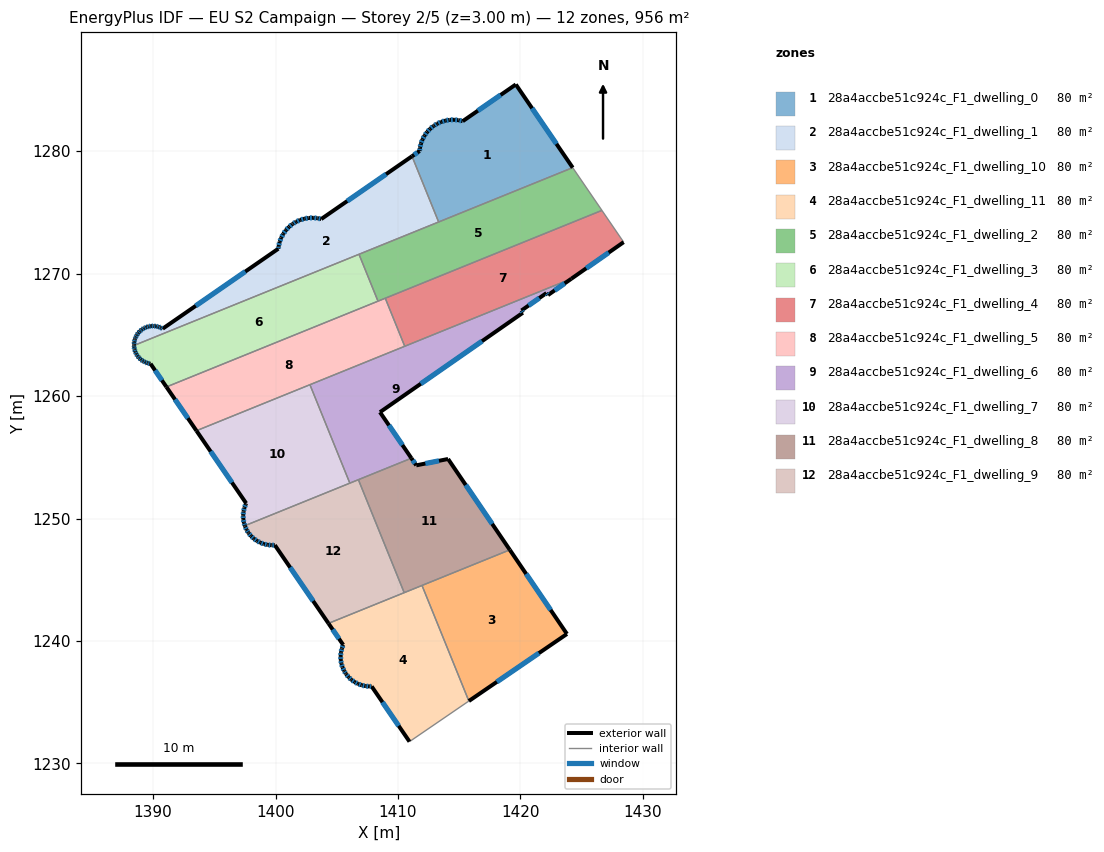
=== STOREY PLAN SPEC (per zone: floor XY polygon, exterior-wall plan segments, windows/doors) ===
zone 1: 28a4accbe51c924c_F1_dwelling_0  (79.6 m²)
  floor: (1419.62, 1285.44) (1424.26, 1278.65) (1413.32, 1274.21) (1411.14, 1279.58) (1411.77, 1280.00) (1411.79, 1280.26) (1411.88, 1280.61) (1412.00, 1280.95) (1412.17, 1281.26) (1412.38, 1281.55) (1412.62, 1281.82) (1412.89, 1282.04) (1412.94, 1282.07) (1413.20, 1282.23) (1413.52, 1282.38) (1413.86, 1282.49) (1414.22, 1282.54) (1414.57, 1282.56) (1414.93, 1282.52) (1415.28, 1282.44)
  exterior wall: (1412.00, 1280.95) – (1411.88, 1280.61)  [0.4 m]
    window: (1411.96, 1280.85) – (1411.91, 1280.71)  [0.2 m²]
  exterior wall: (1412.17, 1281.26) – (1412.00, 1280.95)  [0.4 m]
    window: (1412.12, 1281.17) – (1412.05, 1281.04)  [0.2 m²]
  exterior wall: (1412.38, 1281.55) – (1412.17, 1281.26)  [0.4 m]
    window: (1412.32, 1281.47) – (1412.23, 1281.35)  [0.2 m²]
  exterior wall: (1412.62, 1281.82) – (1412.38, 1281.55)  [0.4 m]
    window: (1412.55, 1281.74) – (1412.44, 1281.63)  [0.2 m²]
  exterior wall: (1412.89, 1282.04) – (1412.62, 1281.82)  [0.4 m]
    window: (1412.82, 1281.98) – (1412.70, 1281.88)  [0.2 m²]
  exterior wall: (1412.94, 1282.07) – (1412.89, 1282.04)  [0.1 m]
  exterior wall: (1413.20, 1282.23) – (1412.94, 1282.07)  [0.3 m]
    window: (1413.12, 1282.19) – (1413.01, 1282.12)  [0.2 m²]
  exterior wall: (1413.52, 1282.38) – (1413.20, 1282.23)  [0.4 m]
    window: (1413.43, 1282.34) – (1413.29, 1282.27)  [0.2 m²]
  exterior wall: (1413.86, 1282.49) – (1413.52, 1282.38)  [0.4 m]
    window: (1413.77, 1282.46) – (1413.62, 1282.41)  [0.2 m²]
  exterior wall: (1414.22, 1282.54) – (1413.86, 1282.49)  [0.4 m]
    window: (1414.12, 1282.53) – (1413.96, 1282.50)  [0.2 m²]
  exterior wall: (1414.57, 1282.56) – (1414.22, 1282.54)  [0.4 m]
    window: (1414.47, 1282.55) – (1414.32, 1282.55)  [0.2 m²]
  exterior wall: (1414.93, 1282.52) – (1414.57, 1282.56)  [0.4 m]
    window: (1414.83, 1282.53) – (1414.68, 1282.55)  [0.2 m²]
  exterior wall: (1415.28, 1282.44) – (1414.93, 1282.52)  [0.4 m]
    window: (1415.18, 1282.46) – (1415.03, 1282.50)  [0.2 m²]
  exterior wall: (1419.62, 1285.44) – (1415.28, 1282.44)  [5.3 m]
    window: (1418.38, 1284.58) – (1416.52, 1283.30)  [2.9 m²]
  exterior wall: (1424.26, 1278.65) – (1419.62, 1285.44)  [8.2 m]
    window: (1422.94, 1280.59) – (1420.95, 1283.50)  [4.5 m²]
  exterior wall: (1411.77, 1280.00) – (1411.14, 1279.58)  [0.8 m]
    window: (1411.59, 1279.88) – (1411.32, 1279.70)  [0.4 m²]
  exterior wall: (1411.79, 1280.26) – (1411.77, 1280.00)  [0.3 m]
    window: (1411.79, 1280.19) – (1411.77, 1280.08)  [0.1 m²]
  exterior wall: (1411.88, 1280.61) – (1411.79, 1280.26)  [0.4 m]
    window: (1411.85, 1280.51) – (1411.82, 1280.36)  [0.2 m²]
  interior walls: 2
zone 2: 28a4accbe51c924c_F1_dwelling_1  (79.6 m²)
  floor: (1411.14, 1279.58) (1413.32, 1274.21) (1388.45, 1264.13) (1388.45, 1264.22) (1388.47, 1264.42) (1388.51, 1264.62) (1388.53, 1264.68) (1388.58, 1264.81) (1388.68, 1264.99) (1388.80, 1265.15) (1388.93, 1265.30) (1389.09, 1265.43) (1389.26, 1265.54) (1389.45, 1265.62) (1389.64, 1265.68) (1389.84, 1265.71) (1390.04, 1265.72) (1390.24, 1265.70) (1390.44, 1265.65) (1390.63, 1265.58) (1390.79, 1265.50) (1400.23, 1272.03) (1400.26, 1272.23) (1400.34, 1272.58) (1400.46, 1272.92) (1400.63, 1273.24) (1400.84, 1273.53) (1401.09, 1273.80) (1401.37, 1274.03) (1401.41, 1274.06) (1401.68, 1274.22) (1402.01, 1274.37) (1402.35, 1274.48) (1402.71, 1274.54) (1403.07, 1274.55) (1403.43, 1274.52) (1403.73, 1274.45)
  exterior wall: (1388.58, 1264.81) – (1388.53, 1264.68)  [0.1 m]
    window: (1388.57, 1264.77) – (1388.55, 1264.71)  [0.1 m²]
  exterior wall: (1388.68, 1264.99) – (1388.58, 1264.81)  [0.2 m]
    window: (1388.65, 1264.93) – (1388.61, 1264.86)  [0.1 m²]
  exterior wall: (1388.80, 1265.15) – (1388.68, 1264.99)  [0.2 m]
    window: (1388.76, 1265.10) – (1388.71, 1265.03)  [0.1 m²]
  exterior wall: (1388.93, 1265.30) – (1388.80, 1265.15)  [0.2 m]
    window: (1388.89, 1265.26) – (1388.84, 1265.19)  [0.1 m²]
  exterior wall: (1389.09, 1265.43) – (1388.93, 1265.30)  [0.2 m]
    window: (1389.05, 1265.39) – (1388.98, 1265.34)  [0.1 m²]
  exterior wall: (1389.26, 1265.54) – (1389.09, 1265.43)  [0.2 m]
    window: (1389.21, 1265.50) – (1389.14, 1265.46)  [0.1 m²]
  exterior wall: (1389.45, 1265.62) – (1389.26, 1265.54)  [0.2 m]
    window: (1389.39, 1265.59) – (1389.31, 1265.56)  [0.1 m²]
  exterior wall: (1389.64, 1265.68) – (1389.45, 1265.62)  [0.2 m]
    window: (1389.58, 1265.66) – (1389.50, 1265.64)  [0.1 m²]
  exterior wall: (1389.84, 1265.71) – (1389.64, 1265.68)  [0.2 m]
    window: (1389.78, 1265.70) – (1389.70, 1265.69)  [0.1 m²]
  exterior wall: (1390.04, 1265.72) – (1389.84, 1265.71)  [0.2 m]
    window: (1389.98, 1265.72) – (1389.90, 1265.71)  [0.1 m²]
  exterior wall: (1390.24, 1265.70) – (1390.04, 1265.72)  [0.2 m]
    window: (1390.19, 1265.71) – (1390.10, 1265.71)  [0.1 m²]
  exterior wall: (1390.44, 1265.65) – (1390.24, 1265.70)  [0.2 m]
    window: (1390.39, 1265.67) – (1390.30, 1265.69)  [0.1 m²]
  exterior wall: (1390.63, 1265.58) – (1390.44, 1265.65)  [0.2 m]
    window: (1390.58, 1265.60) – (1390.50, 1265.63)  [0.1 m²]
  exterior wall: (1390.79, 1265.50) – (1390.63, 1265.58)  [0.2 m]
    window: (1390.75, 1265.52) – (1390.68, 1265.56)  [0.1 m²]
  exterior wall: (1400.23, 1272.03) – (1390.79, 1265.50)  [11.5 m]
    window: (1397.53, 1270.16) – (1393.49, 1267.36)  [6.3 m²]
  exterior wall: (1400.26, 1272.23) – (1400.23, 1272.03)  [0.2 m]
    window: (1400.25, 1272.17) – (1400.24, 1272.08)  [0.1 m²]
  exterior wall: (1400.34, 1272.58) – (1400.26, 1272.23)  [0.4 m]
    window: (1400.31, 1272.48) – (1400.28, 1272.33)  [0.2 m²]
  exterior wall: (1400.46, 1272.92) – (1400.34, 1272.58)  [0.4 m]
    window: (1400.43, 1272.82) – (1400.37, 1272.68)  [0.2 m²]
  exterior wall: (1400.63, 1273.24) – (1400.46, 1272.92)  [0.4 m]
    window: (1400.58, 1273.15) – (1400.51, 1273.01)  [0.2 m²]
  exterior wall: (1400.84, 1273.53) – (1400.63, 1273.24)  [0.4 m]
    window: (1400.78, 1273.45) – (1400.69, 1273.32)  [0.2 m²]
  exterior wall: (1401.09, 1273.80) – (1400.84, 1273.53)  [0.4 m]
    window: (1401.02, 1273.72) – (1400.91, 1273.61)  [0.2 m²]
  exterior wall: (1401.37, 1274.03) – (1401.09, 1273.80)  [0.4 m]
    window: (1401.29, 1273.96) – (1401.17, 1273.87)  [0.2 m²]
  exterior wall: (1401.41, 1274.06) – (1401.37, 1274.03)  [0.1 m]
  exterior wall: (1401.68, 1274.22) – (1401.41, 1274.06)  [0.3 m]
    window: (1401.60, 1274.18) – (1401.49, 1274.11)  [0.2 m²]
  exterior wall: (1402.01, 1274.37) – (1401.68, 1274.22)  [0.4 m]
    window: (1401.91, 1274.33) – (1401.77, 1274.26)  [0.2 m²]
  exterior wall: (1402.35, 1274.48) – (1402.01, 1274.37)  [0.4 m]
    window: (1402.25, 1274.45) – (1402.11, 1274.40)  [0.2 m²]
  exterior wall: (1402.71, 1274.54) – (1402.35, 1274.48)  [0.4 m]
    window: (1402.61, 1274.52) – (1402.46, 1274.50)  [0.2 m²]
  exterior wall: (1403.07, 1274.55) – (1402.71, 1274.54)  [0.4 m]
    window: (1402.97, 1274.55) – (1402.81, 1274.54)  [0.2 m²]
  exterior wall: (1403.43, 1274.52) – (1403.07, 1274.55)  [0.4 m]
    window: (1403.33, 1274.53) – (1403.18, 1274.54)  [0.2 m²]
  exterior wall: (1403.73, 1274.45) – (1403.43, 1274.52)  [0.3 m]
    window: (1403.65, 1274.47) – (1403.52, 1274.50)  [0.2 m²]
  exterior wall: (1411.14, 1279.58) – (1403.73, 1274.45)  [9.0 m]
    window: (1409.03, 1278.11) – (1405.85, 1275.91)  [5.0 m²]
  exterior wall: (1388.45, 1264.22) – (1388.45, 1264.13)  [0.1 m]
  exterior wall: (1388.47, 1264.42) – (1388.45, 1264.22)  [0.2 m]
    window: (1388.46, 1264.36) – (1388.45, 1264.27)  [0.1 m²]
  exterior wall: (1388.51, 1264.62) – (1388.47, 1264.42)  [0.2 m]
    window: (1388.50, 1264.56) – (1388.48, 1264.48)  [0.1 m²]
  exterior wall: (1388.53, 1264.68) – (1388.51, 1264.62)  [0.1 m]
  interior walls: 3
zone 3: 28a4accbe51c924c_F1_dwelling_10  (79.6 m²)
  floor: (1419.13, 1247.44) (1423.79, 1240.57) (1415.79, 1235.10) (1411.96, 1244.53)
  exterior wall: (1423.79, 1240.57) – (1419.13, 1247.44)  [8.3 m]
    window: (1422.46, 1242.54) – (1420.46, 1245.48)  [4.6 m²]
  exterior wall: (1415.79, 1235.10) – (1423.79, 1240.57)  [9.7 m]
    window: (1418.07, 1236.66) – (1421.51, 1239.01)  [5.3 m²]
  interior walls: 2
zone 4: 28a4accbe51c924c_F1_dwelling_11  (79.6 m²)
  floor: (1411.96, 1244.53) (1415.79, 1235.10) (1410.94, 1231.78) (1407.85, 1236.29) (1407.65, 1236.29) (1407.34, 1236.32) (1407.03, 1236.39) (1406.73, 1236.50) (1406.46, 1236.65) (1406.20, 1236.83) (1405.97, 1237.05) (1405.77, 1237.29) (1405.74, 1237.33) (1405.60, 1237.55) (1405.47, 1237.84) (1405.38, 1238.14) (1405.33, 1238.45) (1405.32, 1238.77) (1405.35, 1239.08) (1405.42, 1239.39) (1405.53, 1239.68) (1404.32, 1241.44)
  exterior wall: (1407.34, 1236.32) – (1407.65, 1236.29)  [0.3 m]
    window: (1407.42, 1236.31) – (1407.56, 1236.30)  [0.2 m²]
  exterior wall: (1407.03, 1236.39) – (1407.34, 1236.32)  [0.3 m]
    window: (1407.12, 1236.37) – (1407.25, 1236.34)  [0.2 m²]
  exterior wall: (1406.73, 1236.50) – (1407.03, 1236.39)  [0.3 m]
    window: (1406.82, 1236.47) – (1406.94, 1236.42)  [0.2 m²]
  exterior wall: (1406.46, 1236.65) – (1406.73, 1236.50)  [0.3 m]
    window: (1406.54, 1236.61) – (1406.65, 1236.54)  [0.2 m²]
  exterior wall: (1406.20, 1236.83) – (1406.46, 1236.65)  [0.3 m]
    window: (1406.27, 1236.78) – (1406.38, 1236.70)  [0.2 m²]
  exterior wall: (1405.97, 1237.05) – (1406.20, 1236.83)  [0.3 m]
    window: (1406.03, 1236.98) – (1406.13, 1236.89)  [0.2 m²]
  exterior wall: (1405.77, 1237.29) – (1405.97, 1237.05)  [0.3 m]
    window: (1405.83, 1237.22) – (1405.91, 1237.12)  [0.2 m²]
  exterior wall: (1405.74, 1237.33) – (1405.77, 1237.29)  [0.1 m]
  exterior wall: (1405.60, 1237.55) – (1405.74, 1237.33)  [0.3 m]
    window: (1405.64, 1237.49) – (1405.70, 1237.40)  [0.1 m²]
  exterior wall: (1405.47, 1237.84) – (1405.60, 1237.55)  [0.3 m]
    window: (1405.51, 1237.76) – (1405.56, 1237.64)  [0.2 m²]
  exterior wall: (1405.38, 1238.14) – (1405.47, 1237.84)  [0.3 m]
    window: (1405.41, 1238.06) – (1405.44, 1237.93)  [0.2 m²]
  exterior wall: (1405.33, 1238.45) – (1405.38, 1238.14)  [0.3 m]
    window: (1405.34, 1238.36) – (1405.36, 1238.23)  [0.2 m²]
  exterior wall: (1405.32, 1238.77) – (1405.33, 1238.45)  [0.3 m]
    window: (1405.32, 1238.68) – (1405.32, 1238.54)  [0.2 m²]
  exterior wall: (1405.35, 1239.08) – (1405.32, 1238.77)  [0.3 m]
    window: (1405.34, 1238.99) – (1405.32, 1238.86)  [0.2 m²]
  exterior wall: (1405.42, 1239.39) – (1405.35, 1239.08)  [0.3 m]
    window: (1405.40, 1239.30) – (1405.37, 1239.17)  [0.2 m²]
  exterior wall: (1405.53, 1239.68) – (1405.42, 1239.39)  [0.3 m]
    window: (1405.50, 1239.60) – (1405.45, 1239.47)  [0.2 m²]
  exterior wall: (1404.32, 1241.44) – (1405.53, 1239.68)  [2.1 m]
    window: (1404.67, 1240.94) – (1405.18, 1240.18)  [1.2 m²]
  exterior wall: (1407.85, 1236.29) – (1410.94, 1231.78)  [5.5 m]
    window: (1408.73, 1235.00) – (1410.06, 1233.07)  [3.0 m²]
  exterior wall: (1407.65, 1236.29) – (1407.85, 1236.29)  [0.2 m]
    window: (1407.71, 1236.29) – (1407.79, 1236.29)  [0.1 m²]
  interior walls: 4
zone 5: 28a4accbe51c924c_F1_dwelling_2  (79.6 m²)
  floor: (1424.26, 1278.65) (1426.65, 1275.16) (1408.37, 1267.74) (1406.82, 1271.57)
  interior walls: 6
zone 6: 28a4accbe51c924c_F1_dwelling_3  (79.6 m²)
  floor: (1406.82, 1271.57) (1408.37, 1267.74) (1391.09, 1260.74) (1389.80, 1262.63) (1389.75, 1262.64) (1389.55, 1262.69) (1389.36, 1262.76) (1389.18, 1262.85) (1389.02, 1262.97) (1388.87, 1263.11) (1388.74, 1263.26) (1388.63, 1263.44) (1388.55, 1263.62) (1388.49, 1263.81) (1388.45, 1264.01) (1388.45, 1264.13)
  exterior wall: (1389.02, 1262.97) – (1389.18, 1262.85)  [0.2 m]
    window: (1389.06, 1262.94) – (1389.13, 1262.89)  [0.1 m²]
  exterior wall: (1388.87, 1263.11) – (1389.02, 1262.97)  [0.2 m]
    window: (1388.91, 1263.07) – (1388.97, 1263.01)  [0.1 m²]
  exterior wall: (1388.74, 1263.26) – (1388.87, 1263.11)  [0.2 m]
    window: (1388.77, 1263.22) – (1388.83, 1263.15)  [0.1 m²]
  exterior wall: (1388.63, 1263.44) – (1388.74, 1263.26)  [0.2 m]
    window: (1388.66, 1263.39) – (1388.71, 1263.31)  [0.1 m²]
  exterior wall: (1388.55, 1263.62) – (1388.63, 1263.44)  [0.2 m]
    window: (1388.57, 1263.57) – (1388.61, 1263.49)  [0.1 m²]
  exterior wall: (1388.49, 1263.81) – (1388.55, 1263.62)  [0.2 m]
    window: (1388.50, 1263.76) – (1388.53, 1263.68)  [0.1 m²]
  exterior wall: (1388.45, 1264.01) – (1388.49, 1263.81)  [0.2 m]
    window: (1388.46, 1263.96) – (1388.48, 1263.87)  [0.1 m²]
  exterior wall: (1388.45, 1264.13) – (1388.45, 1264.01)  [0.1 m]
    window: (1388.45, 1264.10) – (1388.45, 1264.05)  [0.1 m²]
  exterior wall: (1389.80, 1262.63) – (1391.09, 1260.74)  [2.3 m]
    window: (1390.17, 1262.09) – (1390.72, 1261.28)  [1.3 m²]
  exterior wall: (1389.75, 1262.64) – (1389.80, 1262.63)  [0.1 m]
  exterior wall: (1389.55, 1262.69) – (1389.75, 1262.64)  [0.2 m]
    window: (1389.61, 1262.67) – (1389.69, 1262.65)  [0.1 m²]
  exterior wall: (1389.36, 1262.76) – (1389.55, 1262.69)  [0.2 m]
    window: (1389.41, 1262.74) – (1389.50, 1262.71)  [0.1 m²]
  exterior wall: (1389.18, 1262.85) – (1389.36, 1262.76)  [0.2 m]
    window: (1389.23, 1262.82) – (1389.31, 1262.78)  [0.1 m²]
  interior walls: 3
zone 7: 28a4accbe51c924c_F1_dwelling_4  (79.6 m²)
  floor: (1426.65, 1275.16) (1428.42, 1272.56) (1424.15, 1269.58) (1410.55, 1264.06) (1408.96, 1267.99)
  exterior wall: (1424.15, 1269.58) – (1428.42, 1272.56)  [5.2 m]
    window: (1425.37, 1270.43) – (1427.20, 1271.71)  [2.9 m²]
  interior walls: 4
zone 8: 28a4accbe51c924c_F1_dwelling_5  (79.7 m²)
  floor: (1408.96, 1267.99) (1410.55, 1264.06) (1393.54, 1257.17) (1391.09, 1260.74)
  exterior wall: (1391.09, 1260.74) – (1393.54, 1257.17)  [4.3 m]
    window: (1391.79, 1259.72) – (1392.84, 1258.19)  [2.4 m²]
  interior walls: 5
zone 9: 28a4accbe51c924c_F1_dwelling_6  (79.7 m²)
  floor: (1424.15, 1269.58) (1422.25, 1268.24) (1422.12, 1268.41) (1420.08, 1266.98) (1420.19, 1266.80) (1408.53, 1258.68) (1411.09, 1254.92) (1406.07, 1252.89) (1402.81, 1260.92)
  exterior wall: (1408.53, 1258.68) – (1420.19, 1266.80)  [14.2 m]
    window: (1411.86, 1261.00) – (1416.86, 1264.48)  [7.8 m²]
  exterior wall: (1411.09, 1254.92) – (1408.53, 1258.68)  [4.5 m]
    window: (1410.36, 1256.00) – (1409.26, 1257.61)  [2.5 m²]
  exterior wall: (1422.25, 1268.24) – (1424.15, 1269.58)  [2.3 m]
    window: (1422.79, 1268.62) – (1423.61, 1269.19)  [1.3 m²]
  exterior wall: (1422.12, 1268.41) – (1422.25, 1268.24)  [0.2 m]
    window: (1422.16, 1268.36) – (1422.21, 1268.29)  [0.1 m²]
  exterior wall: (1420.08, 1266.98) – (1422.12, 1268.41)  [2.5 m]
    window: (1420.66, 1267.39) – (1421.54, 1268.00)  [1.4 m²]
  exterior wall: (1420.19, 1266.80) – (1420.08, 1266.98)  [0.2 m]
    window: (1420.16, 1266.85) – (1420.11, 1266.93)  [0.1 m²]
  interior walls: 5
zone 10: 28a4accbe51c924c_F1_dwelling_7  (79.7 m²)
  floor: (1402.81, 1260.92) (1406.07, 1252.89) (1397.49, 1249.41) (1397.42, 1249.65) (1397.37, 1249.96) (1397.36, 1250.26) (1397.39, 1250.58) (1397.46, 1250.88) (1397.57, 1251.17) (1397.60, 1251.24) (1393.54, 1257.17)
  exterior wall: (1397.36, 1250.26) – (1397.37, 1249.96)  [0.3 m]
    window: (1397.36, 1250.18) – (1397.37, 1250.04)  [0.2 m²]
  exterior wall: (1397.39, 1250.58) – (1397.36, 1250.26)  [0.3 m]
    window: (1397.38, 1250.49) – (1397.37, 1250.35)  [0.2 m²]
  exterior wall: (1397.46, 1250.88) – (1397.39, 1250.58)  [0.3 m]
    window: (1397.44, 1250.79) – (1397.41, 1250.66)  [0.2 m²]
  exterior wall: (1397.57, 1251.17) – (1397.46, 1250.88)  [0.3 m]
    window: (1397.54, 1251.08) – (1397.49, 1250.96)  [0.2 m²]
  exterior wall: (1397.60, 1251.24) – (1397.57, 1251.17)  [0.1 m]
  exterior wall: (1393.54, 1257.17) – (1397.60, 1251.24)  [7.2 m]
    window: (1394.70, 1255.47) – (1396.44, 1252.94)  [4.0 m²]
  exterior wall: (1397.42, 1249.65) – (1397.49, 1249.41)  [0.2 m]
    window: (1397.44, 1249.58) – (1397.47, 1249.48)  [0.1 m²]
  exterior wall: (1397.37, 1249.96) – (1397.42, 1249.65)  [0.3 m]
    window: (1397.38, 1249.87) – (1397.41, 1249.74)  [0.2 m²]
  interior walls: 3
zone 11: 28a4accbe51c924c_F1_dwelling_8  (79.6 m²)
  floor: (1414.09, 1254.86) (1419.13, 1247.44) (1410.51, 1243.94) (1406.77, 1253.17) (1411.09, 1254.92) (1411.49, 1254.34)
  exterior wall: (1411.49, 1254.34) – (1411.09, 1254.92)  [0.7 m]
    window: (1411.38, 1254.51) – (1411.21, 1254.76)  [0.4 m²]
  exterior wall: (1414.09, 1254.86) – (1411.49, 1254.34)  [2.6 m]
    window: (1413.35, 1254.71) – (1412.23, 1254.49)  [1.5 m²]
  exterior wall: (1419.13, 1247.44) – (1414.09, 1254.86)  [9.0 m]
    window: (1417.69, 1249.56) – (1415.53, 1252.74)  [4.9 m²]
  interior walls: 4
zone 12: 28a4accbe51c924c_F1_dwelling_9  (79.6 m²)
  floor: (1406.77, 1253.17) (1410.51, 1243.94) (1404.32, 1241.44) (1399.95, 1247.83) (1399.66, 1247.82) (1399.35, 1247.85) (1399.05, 1247.92) (1398.76, 1248.03) (1398.48, 1248.17) (1398.23, 1248.35) (1398.00, 1248.57) (1397.81, 1248.80) (1397.77, 1248.85) (1397.64, 1249.07) (1397.51, 1249.35) (1397.49, 1249.41)
  exterior wall: (1399.35, 1247.85) – (1399.66, 1247.82)  [0.3 m]
    window: (1399.44, 1247.84) – (1399.57, 1247.83)  [0.2 m²]
  exterior wall: (1399.05, 1247.92) – (1399.35, 1247.85)  [0.3 m]
    window: (1399.14, 1247.90) – (1399.27, 1247.87)  [0.2 m²]
  exterior wall: (1398.76, 1248.03) – (1399.05, 1247.92)  [0.3 m]
    window: (1398.84, 1248.00) – (1398.97, 1247.95)  [0.2 m²]
  exterior wall: (1398.48, 1248.17) – (1398.76, 1248.03)  [0.3 m]
    window: (1398.56, 1248.13) – (1398.68, 1248.07)  [0.2 m²]
  exterior wall: (1398.23, 1248.35) – (1398.48, 1248.17)  [0.3 m]
    window: (1398.30, 1248.30) – (1398.41, 1248.22)  [0.2 m²]
  exterior wall: (1398.00, 1248.57) – (1398.23, 1248.35)  [0.3 m]
    window: (1398.07, 1248.50) – (1398.17, 1248.41)  [0.2 m²]
  exterior wall: (1397.81, 1248.80) – (1398.00, 1248.57)  [0.3 m]
    window: (1397.86, 1248.74) – (1397.95, 1248.63)  [0.2 m²]
  exterior wall: (1397.77, 1248.85) – (1397.81, 1248.80)  [0.1 m]
  exterior wall: (1397.64, 1249.07) – (1397.77, 1248.85)  [0.3 m]
    window: (1397.68, 1249.01) – (1397.74, 1248.91)  [0.1 m²]
  exterior wall: (1397.51, 1249.35) – (1397.64, 1249.07)  [0.3 m]
    window: (1397.55, 1249.27) – (1397.60, 1249.15)  [0.2 m²]
  exterior wall: (1397.49, 1249.41) – (1397.51, 1249.35)  [0.1 m]
  exterior wall: (1399.95, 1247.83) – (1404.32, 1241.44)  [7.7 m]
    window: (1401.20, 1246.00) – (1403.07, 1243.26)  [4.3 m²]
  exterior wall: (1399.66, 1247.82) – (1399.95, 1247.83)  [0.3 m]
    window: (1399.74, 1247.82) – (1399.86, 1247.82)  [0.2 m²]
  interior walls: 4

=== DERIVED (storey summary) ===
Building: EU S2 Campaign
Storey: 2 of 5  (floor level z = 3.00 m)
Storey gross floor area: 955.8 m²
Zones on this storey: 12
  - 28a4accbe51c924c_F1_dwelling_0: floor 79.6 m²; exterior wall 19.2 m (57.5 m²); 17 window(s) 10.5 m²; WWR 18.3%
  - 28a4accbe51c924c_F1_dwelling_1: floor 79.6 m²; exterior wall 28.7 m (86.0 m²); 32 window(s) 15.7 m²; WWR 18.2%
  - 28a4accbe51c924c_F1_dwelling_10: floor 79.6 m²; exterior wall 18.0 m (54.0 m²); 2 window(s) 9.9 m²; WWR 18.4%
  - 28a4accbe51c924c_F1_dwelling_11: floor 79.6 m²; exterior wall 12.5 m (37.5 m²); 18 window(s) 6.9 m²; WWR 18.3%
  - 28a4accbe51c924c_F1_dwelling_2: floor 79.6 m²
  - 28a4accbe51c924c_F1_dwelling_3: floor 79.6 m²; exterior wall 4.5 m (13.5 m²); 12 window(s) 2.4 m²; WWR 18.2%
  - 28a4accbe51c924c_F1_dwelling_4: floor 79.6 m²; exterior wall 5.2 m (15.6 m²); 1 window(s) 2.9 m²; WWR 18.4%
  - 28a4accbe51c924c_F1_dwelling_5: floor 79.7 m²; exterior wall 4.3 m (13.0 m²); 1 window(s) 2.4 m²; WWR 18.4%
  - 28a4accbe51c924c_F1_dwelling_6: floor 79.7 m²; exterior wall 24.0 m (72.0 m²); 6 window(s) 13.2 m²; WWR 18.4%
  - 28a4accbe51c924c_F1_dwelling_7: floor 79.7 m²; exterior wall 9.1 m (27.2 m²); 7 window(s) 4.9 m²; WWR 18.2%
  - 28a4accbe51c924c_F1_dwelling_8: floor 79.6 m²; exterior wall 12.3 m (37.0 m²); 3 window(s) 6.8 m²; WWR 18.4%
  - 28a4accbe51c924c_F1_dwelling_9: floor 79.6 m²; exterior wall 10.9 m (32.7 m²); 11 window(s) 5.9 m²; WWR 18.2%
Zone adjacency (shared interzone walls):
  - 28a4accbe51c924c_F1_dwelling_0 ↔ 28a4accbe51c924c_F1_dwelling_1
  - 28a4accbe51c924c_F1_dwelling_0 ↔ 28a4accbe51c924c_F1_dwelling_2
  - 28a4accbe51c924c_F1_dwelling_1 ↔ 28a4accbe51c924c_F1_dwelling_2
  - 28a4accbe51c924c_F1_dwelling_1 ↔ 28a4accbe51c924c_F1_dwelling_3
  - 28a4accbe51c924c_F1_dwelling_10 ↔ 28a4accbe51c924c_F1_dwelling_11
  - 28a4accbe51c924c_F1_dwelling_10 ↔ 28a4accbe51c924c_F1_dwelling_8
  - 28a4accbe51c924c_F1_dwelling_11 ↔ 28a4accbe51c924c_F1_dwelling_8
  - 28a4accbe51c924c_F1_dwelling_11 ↔ 28a4accbe51c924c_F1_dwelling_9
  - 28a4accbe51c924c_F1_dwelling_2 ↔ 28a4accbe51c924c_F1_dwelling_3
  - 28a4accbe51c924c_F1_dwelling_2 ↔ 28a4accbe51c924c_F1_dwelling_4
  - 28a4accbe51c924c_F1_dwelling_2 ↔ 28a4accbe51c924c_F1_dwelling_5
  - 28a4accbe51c924c_F1_dwelling_3 ↔ 28a4accbe51c924c_F1_dwelling_5
  - 28a4accbe51c924c_F1_dwelling_4 ↔ 28a4accbe51c924c_F1_dwelling_5
  - 28a4accbe51c924c_F1_dwelling_4 ↔ 28a4accbe51c924c_F1_dwelling_6
  - 28a4accbe51c924c_F1_dwelling_5 ↔ 28a4accbe51c924c_F1_dwelling_6
  - 28a4accbe51c924c_F1_dwelling_5 ↔ 28a4accbe51c924c_F1_dwelling_7
  - 28a4accbe51c924c_F1_dwelling_6 ↔ 28a4accbe51c924c_F1_dwelling_7
  - 28a4accbe51c924c_F1_dwelling_6 ↔ 28a4accbe51c924c_F1_dwelling_8
  - 28a4accbe51c924c_F1_dwelling_6 ↔ 28a4accbe51c924c_F1_dwelling_9
  - 28a4accbe51c924c_F1_dwelling_7 ↔ 28a4accbe51c924c_F1_dwelling_9
  - 28a4accbe51c924c_F1_dwelling_8 ↔ 28a4accbe51c924c_F1_dwelling_9